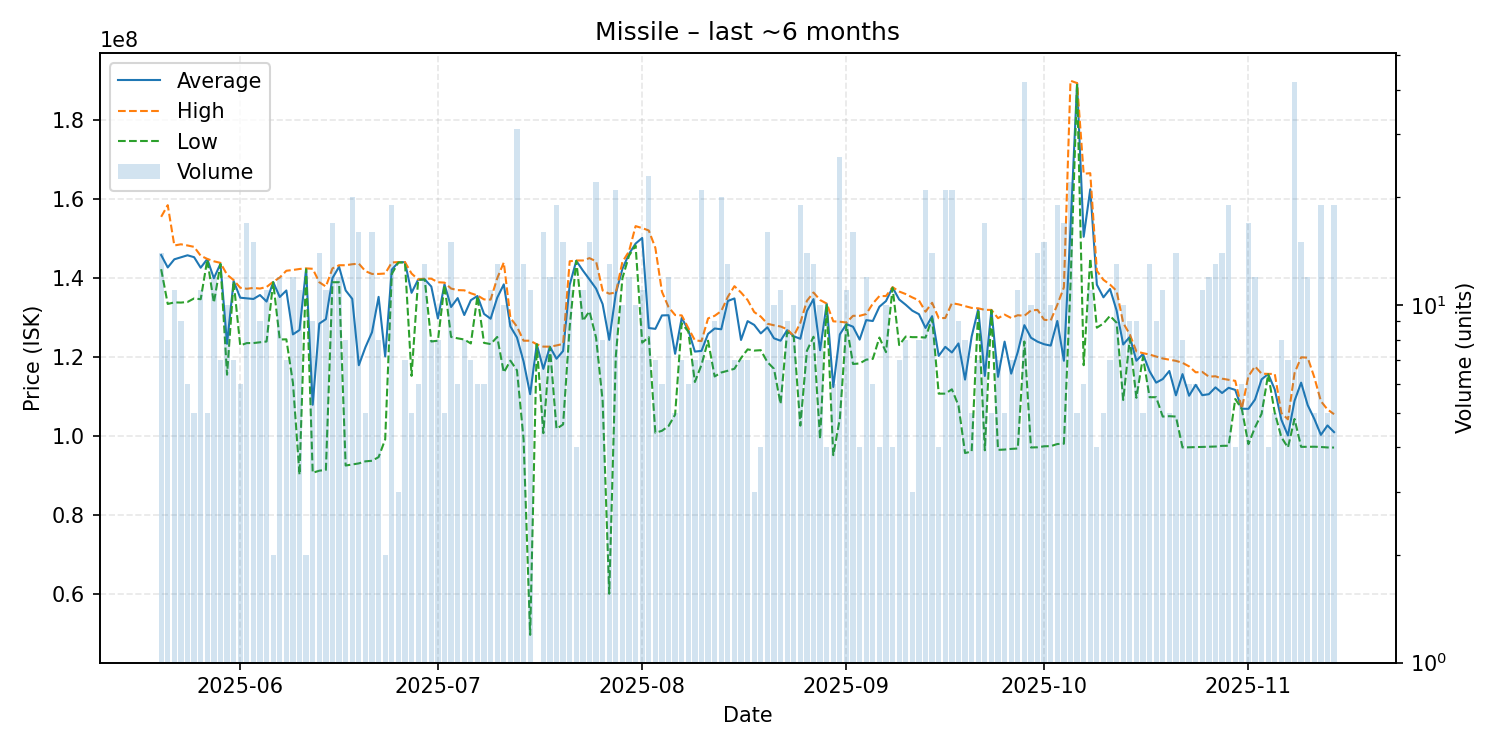

The table this chart was drawn from, first rows:
date, average, highest, lowest, order_count, volume
2025-05-20, 145878571, 155550000, 142300000, 10, 14
2025-05-21, 142737500, 158500000, 133500000, 7, 8
2025-05-22, 144800000, 148300000, 133900000, 7, 11
2025-05-23, 145322222, 148600000, 133850000, 8, 9
2025-05-24, 145816667, 148300000, 134000000, 6, 6
2025-05-25, 145340000, 147950000, 134900000, 5, 5
2025-05-26, 142672727, 145700000, 134700000, 11, 11
2025-05-27, 144860000, 144900000, 144700000, 5, 5
2025-05-28, 140008333, 144300000, 133800000, 12, 12
2025-05-29, 143657143, 143900000, 143600000, 7, 7
2025-05-30, 123420000, 140900000, 115600000, 5, 10
2025-05-31, 139314286, 139550000, 139200000, 7, 7
2025-06-01, 135083333, 137600000, 123000000, 6, 6
2025-06-02, 134911765, 137350000, 123600000, 16, 17
2025-06-03, 134760000, 137550000, 123600000, 11, 15
2025-06-04, 135755556, 137400000, 123800000, 9, 9
2025-06-05, 134109091, 137800000, 124000000, 10, 11
2025-06-06, 139050000, 139100000, 139000000, 2, 2
2025-06-07, 135266667, 140200000, 124500000, 12, 12
2025-06-08, 136914286, 141900000, 124550000, 7, 7
2025-06-09, 125800000, 142100000, 113550000, 11, 12
2025-06-10, 126901818, 142350000, 90270000, 11, 11
2025-06-11, 142400000, 142500000, 142300000, 2, 2
2025-06-12, 107983333, 142400000, 90770000, 5, 9
2025-06-13, 128528571, 139000000, 91300000, 8, 14
2025-06-14, 129654545, 137900000, 91500000, 9, 11
2025-06-15, 140047059, 142500000, 139000000, 13, 17
2025-06-16, 142916667, 143300000, 139000000, 12, 12
2025-06-17, 136926250, 143300000, 92610000, 8, 8
2025-06-18, 134792000, 143550000, 92890000, 14, 20
2025-06-19, 117996875, 143700000, 93150000, 11, 16
2025-06-20, 122548000, 141800000, 93670000, 5, 5
2025-06-21, 126346250, 141100000, 93810000, 14, 16
2025-06-22, 135292500, 141100000, 94740000, 8, 8
2025-06-23, 120215000, 141200000, 99230000, 2, 2
2025-06-24, 142168421, 144000000, 141100000, 11, 19
2025-06-25, 144066667, 144100000, 144000000, 3, 3
2025-06-26, 144071429, 144100000, 144000000, 7, 7
2025-06-27, 136320000, 141200000, 115300000, 5, 5
2025-06-28, 139666667, 139700000, 139600000, 6, 6
2025-06-29, 139730769, 139900000, 139700000, 8, 13
2025-06-30, 137900000, 139900000, 124000000, 8, 8
2025-07-01, 129812500, 139000000, 124200000, 8, 8
2025-07-02, 138500000, 138900000, 138300000, 5, 5
2025-07-03, 132733333, 137400000, 125150000, 14, 15
2025-07-04, 134983333, 137000000, 124800000, 5, 6
2025-07-05, 130700000, 136950000, 124500000, 8, 8
2025-07-06, 134457143, 136200000, 123500000, 7, 7
2025-07-07, 135516667, 135650000, 135500000, 5, 6
2025-07-08, 130983333, 134650000, 123650000, 6, 6
2025-07-09, 129763636, 134600000, 123350000, 11, 11
2025-07-10, 135084615, 140000000, 125150000, 13, 13
2025-07-11, 138460000, 144000000, 116150000, 10, 10
2025-07-12, 127822222, 130000000, 119150000, 8, 9
2025-07-13, 125006452, 127750000, 116700000, 13, 31
2025-07-14, 118940000, 124200000, 99300000, 9, 13
2025-07-15, 110673164, 124200000, 49752400, 10, 11
2025-07-16, 123300000, 123300000, 123300000, 1, 1
2025-07-17, 117075000, 122700000, 100800000, 12, 16
2025-07-18, 122666667, 122700000, 122550000, 9, 12
... 119 more rows
